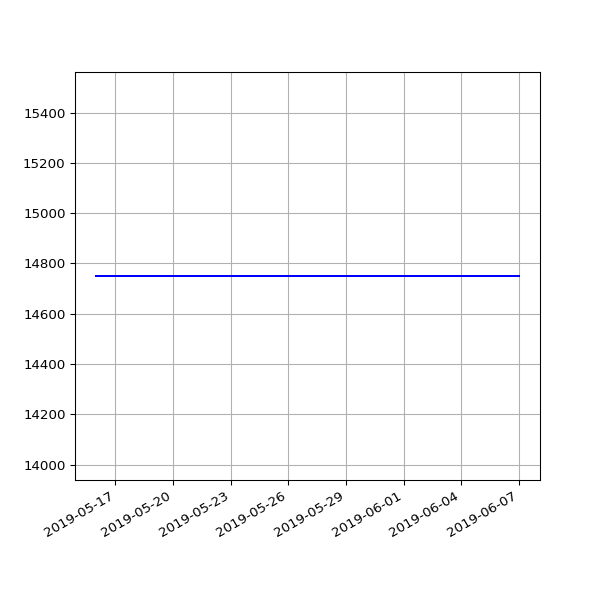

Source data for this figure (header and first rows):
date, value
2019-05-16 07:14:22 +0100, 14750
2019-05-19 06:46:07 +0100, 14750
2019-05-22 07:06:31 +0100, 14750
2019-05-25 07:04:15 +0100, 14750
2019-06-01 06:56:39 +0100, 14750
2019-06-04 06:58:16 +0100, 14750
2019-06-07 07:01:51 +0100, 14750
